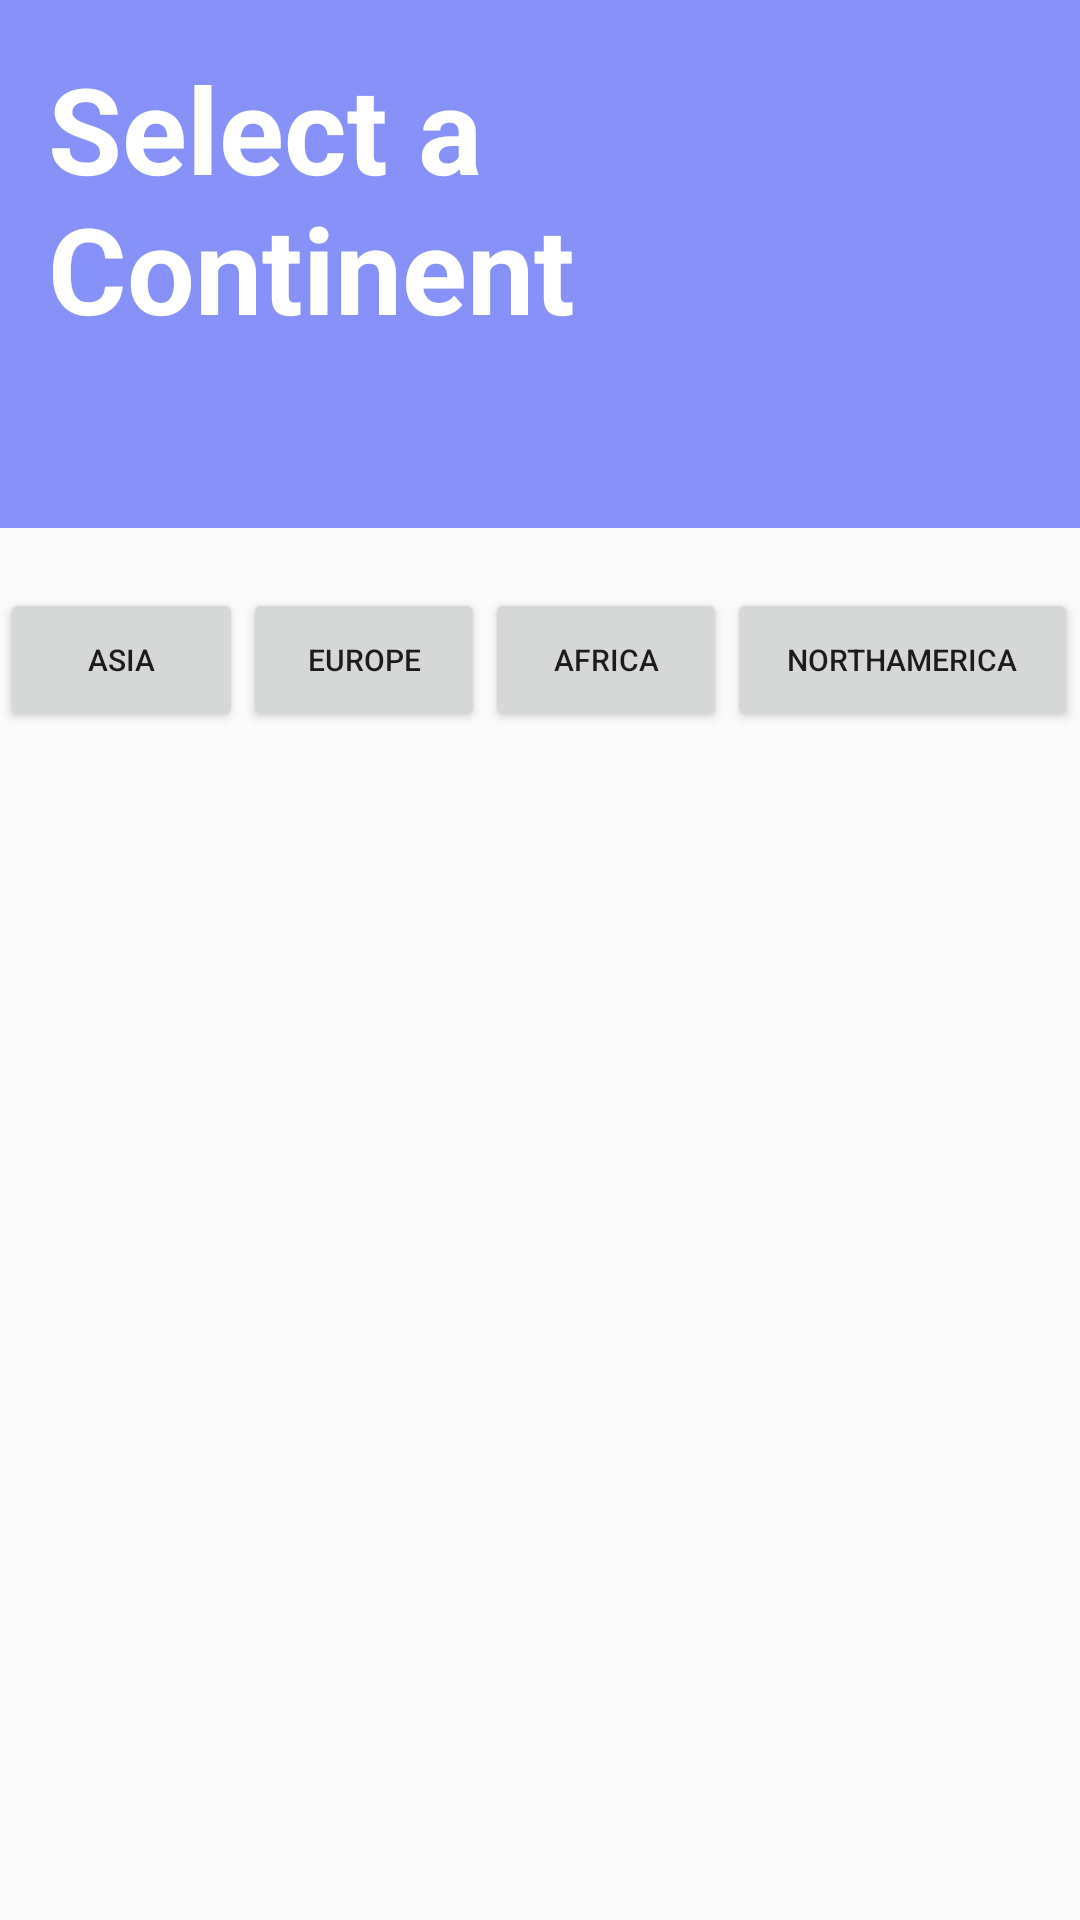

This screen was rendered from an Android layout file. Write that file and the resources it references.
<!-- AndroidManifest.xml: application theme Theme.Deema_Hamed_1180200 -->
<!-- res/layout/fragment_all.xml -->
<?xml version="1.0" encoding="utf-8"?>
<LinearLayout
    xmlns:android="http://schemas.android.com/apk/res/android"
    xmlns:tools="http://schemas.android.com/tools"
    android:id="@+id/weight"
    android:layout_width="match_parent"
    android:layout_height="match_parent"
    android:orientation="vertical"
    tools:context=".AllFragment">

    <LinearLayout
        xmlns:android="http://schemas.android.com/apk/res/android"
        android:orientation="vertical"
        android:layout_width="match_parent"
        android:layout_height="176dp"
        android:gravity="bottom"
        android:padding="16dp"
        android:background="@drawable/header2"
        android:theme="@style/ThemeOverlay.AppCompat.Dark"
        android:layout_marginBottom="20dp"
        >

        <TextView
            android:layout_width="wrap_content"
            android:layout_height="wrap_content"
            android:text="Select a Continent"
            android:layout_gravity="center"
            android:textColor="@color/white"
            android:textStyle="bold"
            android:textSize="40sp"
            android:layout_marginBottom="50dp"
            />




    </LinearLayout>
    
    <LinearLayout
        android:layout_width="match_parent"
        android:layout_height="wrap_content"
        android:orientation="horizontal">



        <Button
            android:id="@+id/btnAsia"
            android:layout_width="match_parent"
            android:layout_height="wrap_content"
            android:layout_weight="1.5"
            android:text="Asia"
            android:textSize="10sp"/>

        <Button
            android:id="@+id/btnEurope"
            android:layout_width="match_parent"
            android:layout_height="wrap_content"
            android:layout_weight="1.5"
            android:text="Europe"
            android:textSize="10sp"/>
        <Button
            android:id="@+id/btnAfrica"
            android:layout_width="match_parent"
            android:layout_height="wrap_content"
            android:layout_weight="1.5"
            android:text="Africa"
            android:textSize="10sp"/>

        <Button
            android:id="@+id/North_America_btn"
            android:layout_width="match_parent"
            android:layout_height="wrap_content"
            android:layout_weight="1.3"
            android:layout_marginRight="1dp"
            android:text="NorthAmerica"
            android:textSize="10sp"
            />

    </LinearLayout>



    <androidx.recyclerview.widget.RecyclerView
        android:id="@+id/Destinations_list"
        android:layout_width="match_parent"
        android:layout_height="match_parent">

    </androidx.recyclerview.widget.RecyclerView>

</LinearLayout>
<!-- resources referenced by this layout -->
<resources>
  <color name="white">#FFFFFFFF</color>
  <!-- drawable header2: png bitmap (drawable, 259 bytes) -->
  <style name="Theme.Deema_Hamed_1180200" parent="Theme.AppCompat.Light.DarkActionBar">
          
          <item name="colorPrimary">@color/lavender</item>
          <item name="colorPrimaryDark">@color/lavender</item>
  
          <item name="colorAccent">@color/lavender</item>
          
      </style>
  <color name="lavender">#8692f7</color>
</resources>
